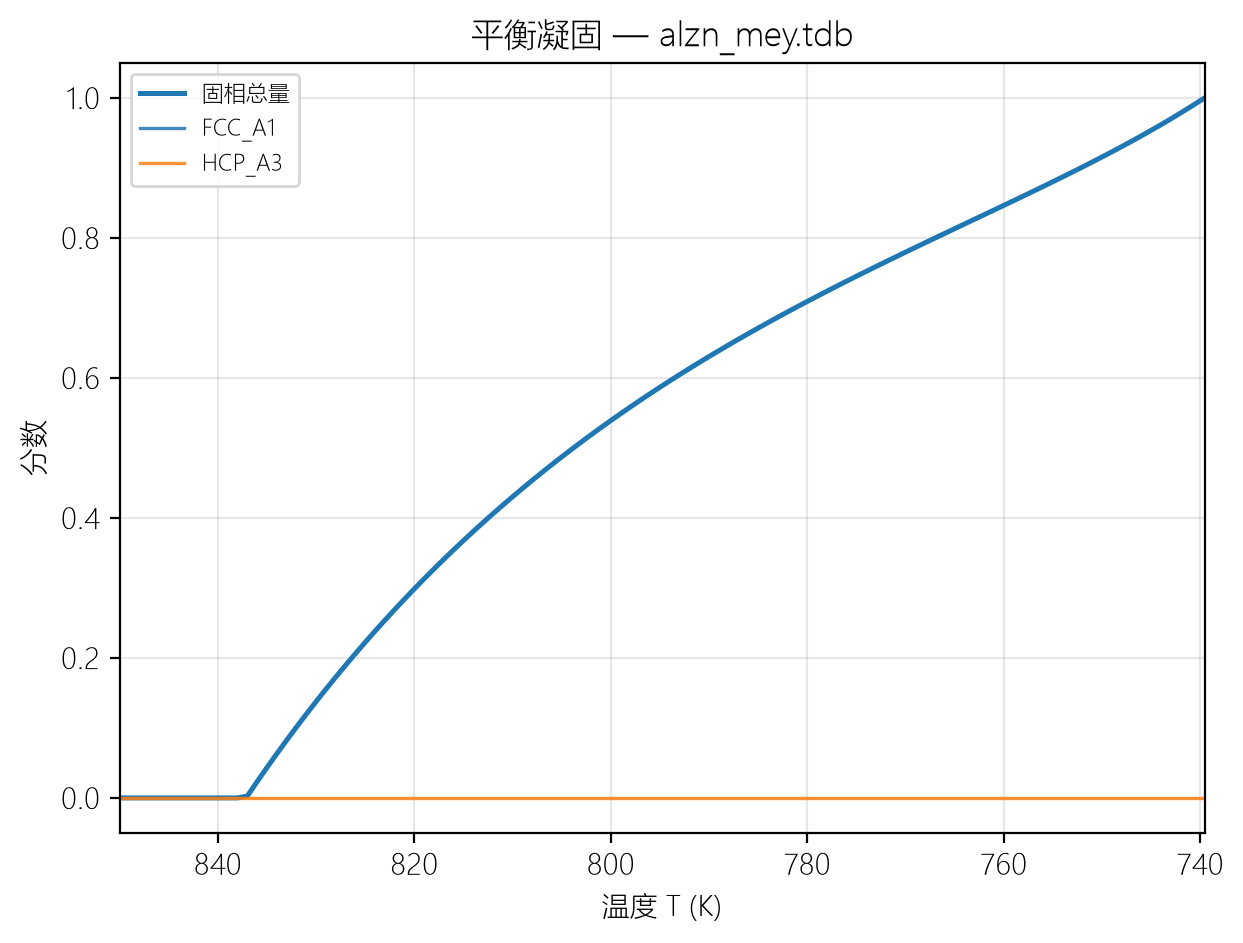

Source data for this figure (header and first rows):
温度 (K), 固相分数, 液相分数, FCC_A1 分数, HCP_A3 分数
850.0, 0.0, 1.0, 0.0, 0.0
849.0, 0.0, 1.0, 0.0, 0.0
848.0, 0.0, 1.0, 0.0, 0.0
847.0, 0.0, 1.0, 0.0, 0.0
846.0, 0.0, 1.0, 0.0, 0.0
845.0, 0.0, 1.0, 0.0, 0.0
844.0, 0.0, 1.0, 0.0, 0.0
843.0, 0.0, 1.0, 0.0, 0.0
842.0, 0.0, 1.0, 0.0, 0.0
841.0, 0.0, 1.0, 0.0, 0.0
840.0, 0.0, 1.0, 0.0, 0.0
839.0, 0.0, 1.0, 0.0, 0.0
838.0, 0.0, 1.0, 0.0, 0.0
837.0, 0.002674, 0.9973, 0.002674, 0.0
836.0, 0.02326, 0.9767, 0.02326, 0.0
835.0, 0.04339, 0.9566, 0.04339, 0.0
834.0, 0.06308, 0.9369, 0.06308, 0.0
833.0, 0.08233, 0.9177, 0.08233, 0.0
832.0, 0.1012, 0.8988, 0.1012, 0.0
831.0, 0.1196, 0.8804, 0.1196, 0.0
830.0, 0.1377, 0.8623, 0.1377, 0.0
829.0, 0.1553, 0.8447, 0.1553, 0.0
828.0, 0.1726, 0.8274, 0.1726, 0.0
827.0, 0.1895, 0.8105, 0.1895, 0.0
826.0, 0.2061, 0.7939, 0.2061, 0.0
825.0, 0.2223, 0.7777, 0.2223, 0.0
824.0, 0.2382, 0.7618, 0.2382, 0.0
823.0, 0.2538, 0.7462, 0.2538, 0.0
822.0, 0.2691, 0.7309, 0.2691, 0.0
821.0, 0.284, 0.716, 0.284, 0.0
820.0, 0.2987, 0.7013, 0.2987, 0.0
819.0, 0.313, 0.687, 0.313, 0.0
818.0, 0.3271, 0.6729, 0.3271, 0.0
817.0, 0.3409, 0.6591, 0.3409, 0.0
816.0, 0.3544, 0.6456, 0.3544, 0.0
815.0, 0.3677, 0.6323, 0.3677, 0.0
814.0, 0.3807, 0.6193, 0.3807, 0.0
813.0, 0.3934, 0.6066, 0.3934, 0.0
812.0, 0.4059, 0.5941, 0.4059, 0.0
811.0, 0.4182, 0.5818, 0.4182, 0.0
810.0, 0.4302, 0.5698, 0.4302, 0.0
809.0, 0.4421, 0.5579, 0.4421, 0.0
808.0, 0.4536, 0.5464, 0.4536, 0.0
807.0, 0.465, 0.535, 0.465, 0.0
806.0, 0.4762, 0.5238, 0.4762, 0.0
805.0, 0.4872, 0.5128, 0.4872, 0.0
804.0, 0.4979, 0.5021, 0.4979, 0.0
803.0, 0.5085, 0.4915, 0.5085, 0.0
802.0, 0.5189, 0.4811, 0.5189, 0.0
801.0, 0.5291, 0.4709, 0.5291, 0.0
800.0, 0.5391, 0.4609, 0.5391, 0.0
799.0, 0.549, 0.451, 0.549, 0.0
798.0, 0.5586, 0.4414, 0.5586, 0.0
797.0, 0.5681, 0.4319, 0.5681, 0.0
796.0, 0.5775, 0.4225, 0.5775, 0.0
795.0, 0.5867, 0.4133, 0.5867, 0.0
794.0, 0.5958, 0.4042, 0.5958, 0.0
793.0, 0.6047, 0.3953, 0.6047, 0.0
792.0, 0.6134, 0.3866, 0.6134, 0.0
791.0, 0.6221, 0.3779, 0.6221, 0.0
... 52 more rows
